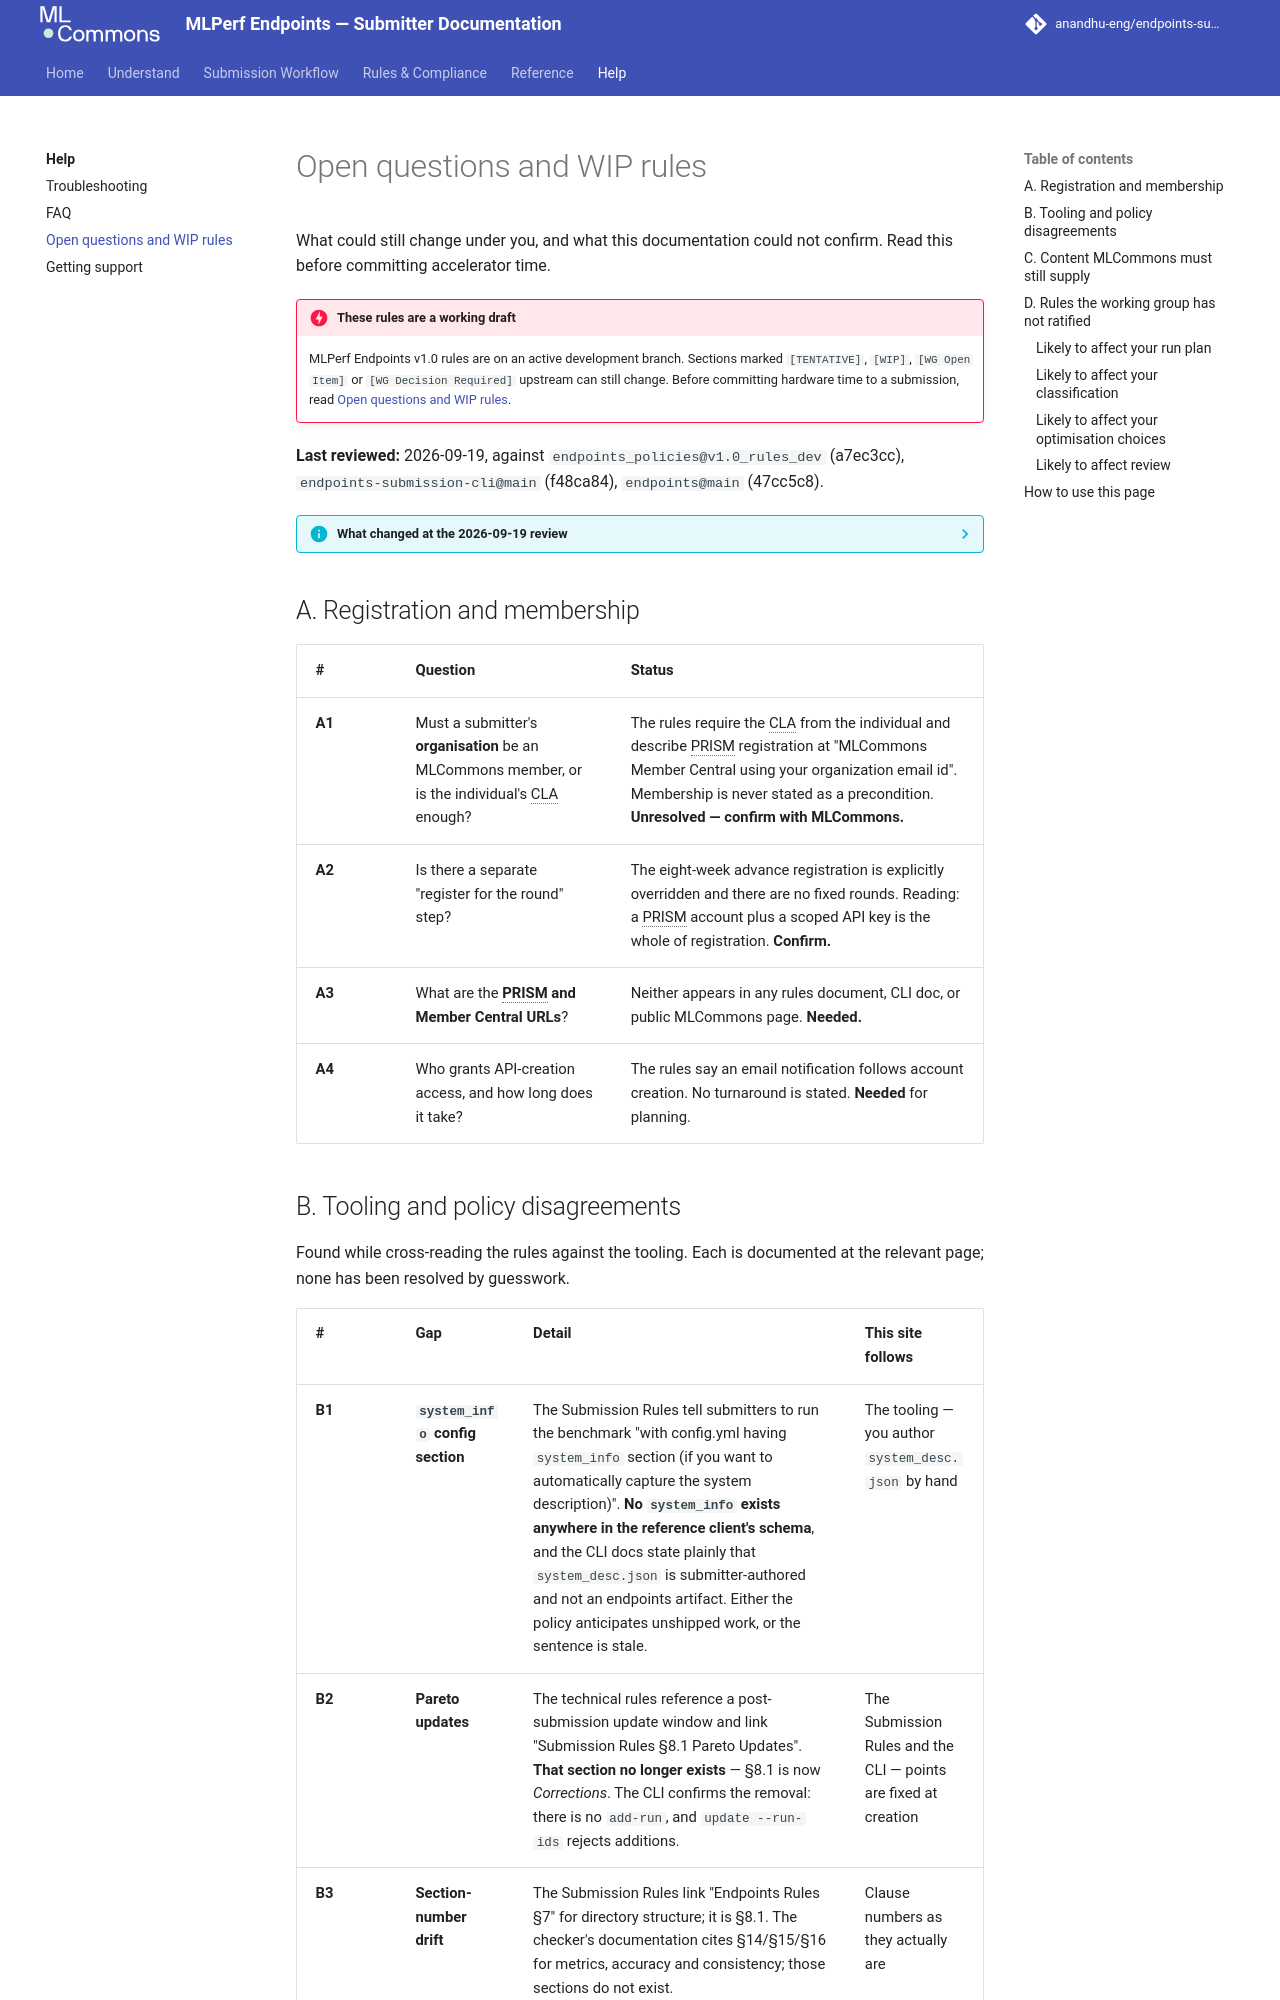

repository: anandhu-eng/endpoints-submission-docs · page: help/open-questions/index.html · generator: mkdocs

# Open questions and WIP rules

What could still change under you, and what this documentation could not confirm. Read this before
committing accelerator time.

--8<-- "draft-rules-warning.md"

**Last reviewed:** 2026-09-19, against `endpoints_policies@v1.0_rules_dev` (a7ec3cc),
`endpoints-submission-cli@main` (f48ca84), `endpoints@main` (47cc5c8).

??? info "What changed at the 2026-09-19 review"
    The rules moved 31 commits. Three merged changes matter to a submitter:

    - **Accuracy is no longer one run per submission** — it is now required at every point §5.3
      lists. This also resolved the old §4.3-vs-§6.6 contradiction, which is dropped from this page.
    - **A steady-state window is now the official reporting basis** (new §4.4), which introduces
      **B8** and **B9** below.
    - **Agentic benchmarks** gained a metric and a chart, which introduces **C7** and **C8**.

    **B4** (seed sets) is partly resolved. The submission rules, the CLI and the reference client
    did not move.

## A. Registration and membership

| # | Question | Status |
|---|---|---|
| **A1** | Must a submitter's **organisation** be an MLCommons member, or is the individual's CLA enough? | The rules require the CLA from the individual and describe PRISM registration at "MLCommons Member Central using your organization email id". Membership is never stated as a precondition. **Unresolved — confirm with MLCommons.** |
| **A2** | Is there a separate "register for the round" step? | The eight-week advance registration is explicitly overridden and there are no fixed rounds. Reading: a PRISM account plus a scoped API key is the whole of registration. **Confirm.** |
| **A3** | What are the **PRISM and Member Central URLs**? | Neither appears in any rules document, CLI doc, or public MLCommons page. **Needed.** |
| **A4** | Who grants API-creation access, and how long does it take? | The rules say an email notification follows account creation. No turnaround is stated. **Needed** for planning. |
